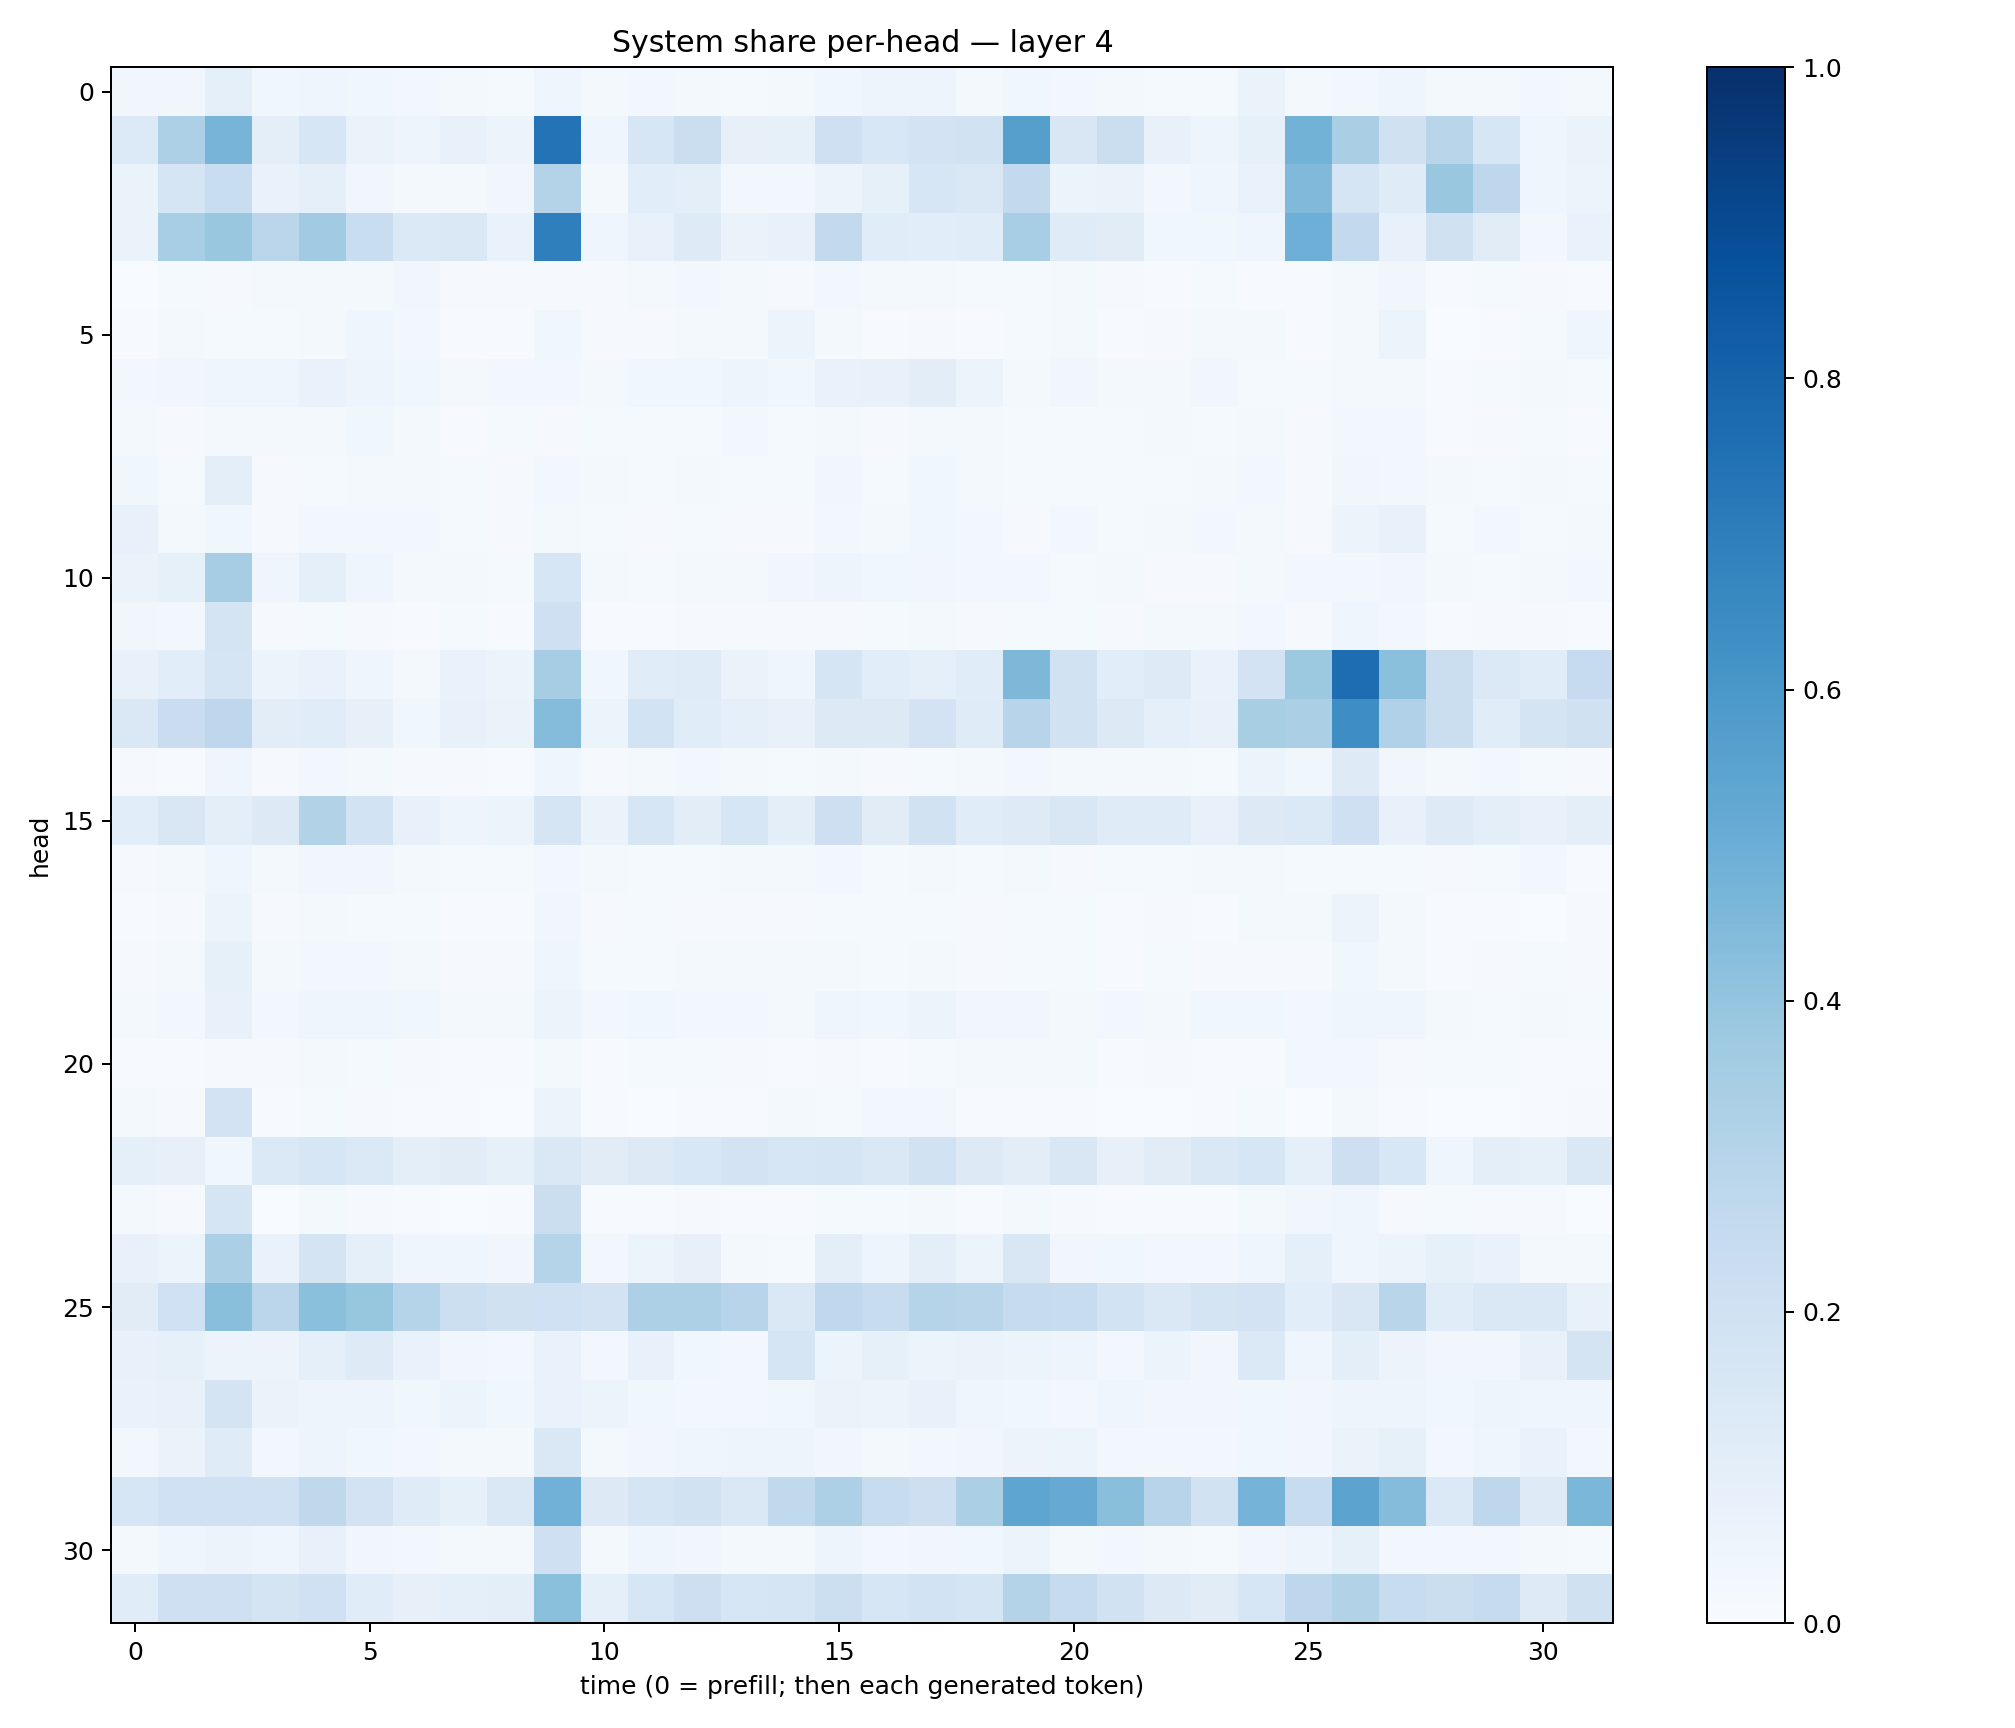

Source data for this figure (header and first rows):
0.03202753, 0.033492696, 0.088142, 0.03732169, 0.039298855, 0.03680247, 0.026902111, 0.019012317, 0.014121401, 0.039332736, 0.017574722, 0.03099875, 0.021226704, 0.012204852, 0.019823855, 0.03580077, 0.049466066, 0.04766824, 0.021917941, 0.03796394, 0.023897704, 0.018260745, 0.013787014, 0.013201744
0.1329, 0.326, 0.4693, 0.1001, 0.1599, 0.06494, 0.04966, 0.07243, 0.05689, 0.742, 0.0417, 0.1606, 0.2205, 0.0797, 0.08471, 0.2087, 0.1561, 0.1833, 0.1904, 0.5639, 0.1486, 0.2215, 0.07608, 0.05031
0.06451, 0.1706, 0.2314, 0.07019, 0.09201, 0.03326, 0.01939, 0.02237, 0.03416, 0.3078, 0.0233, 0.1079, 0.09862, 0.02623, 0.02879, 0.06152, 0.08253, 0.1615, 0.141, 0.2592, 0.05314, 0.06275, 0.02976, 0.04238
0.06368, 0.3438, 0.3891, 0.2818, 0.3671, 0.2325, 0.1401, 0.1447, 0.06796, 0.6948, 0.04617, 0.07511, 0.1227, 0.06376, 0.07183, 0.2587, 0.1135, 0.1061, 0.114, 0.3465, 0.1174, 0.1118, 0.03906, 0.03707
0.003808, 0.01234, 0.009474, 0.0184, 0.02267, 0.02323, 0.03341, 0.009477, 0.01004, 0.008563, 0.008164, 0.01815, 0.02551, 0.02219, 0.01001, 0.02611, 0.02008, 0.01864, 0.01248, 0.01284, 0.01804, 0.009635, 0.005209, 0.01382
0.006443, 0.01796, 0.01479, 0.01292, 0.01925, 0.04122, 0.02703, 0.007356, 0.007282, 0.0376, 0.008517, 0.01036, 0.0171, 0.01788, 0.05208, 0.01899, 0.007776, 0.009719, 0.007676, 0.01188, 0.01746, 0.007301, 0.01136, 0.01765
0.02687, 0.0324, 0.04281, 0.04603, 0.06956, 0.04991, 0.03706, 0.01854, 0.02744, 0.02631, 0.0231, 0.03792, 0.03794, 0.04823, 0.03587, 0.0676, 0.07155, 0.1017, 0.05241, 0.02164, 0.03276, 0.01936, 0.0196, 0.03471
0.01723, 0.01054, 0.01636, 0.01762, 0.02185, 0.03592, 0.01897, 0.007565, 0.01304, 0.01091, 0.01488, 0.01451, 0.01466, 0.02557, 0.01464, 0.01715, 0.01152, 0.01899, 0.02106, 0.01547, 0.01473, 0.01325, 0.01754, 0.01462
0.03745, 0.01201, 0.09431, 0.008945, 0.01331, 0.02148, 0.02161, 0.01246, 0.01016, 0.02428, 0.02002, 0.01317, 0.01884, 0.01319, 0.01528, 0.03462, 0.01553, 0.03532, 0.0193, 0.0151, 0.01275, 0.0123, 0.01286, 0.01693
0.07222, 0.01903, 0.03812, 0.01152, 0.02832, 0.0277, 0.02877, 0.01501, 0.008264, 0.02287, 0.01328, 0.01038, 0.01552, 0.008207, 0.0102, 0.02431, 0.02231, 0.03753, 0.02916, 0.01054, 0.03061, 0.01222, 0.02058, 0.02884
0.06552, 0.08394, 0.349, 0.04111, 0.09037, 0.04164, 0.02161, 0.01605, 0.01356, 0.1589, 0.01563, 0.01455, 0.02303, 0.01936, 0.03354, 0.04839, 0.03588, 0.03231, 0.02375, 0.02731, 0.01552, 0.02085, 0.01043, 0.01018
0.0324, 0.02991, 0.1785, 0.008557, 0.01257, 0.009909, 0.006964, 0.01308, 0.006968, 0.2074, 0.006139, 0.007656, 0.01117, 0.01014, 0.009078, 0.009256, 0.01295, 0.01913, 0.009526, 0.01468, 0.01513, 0.01121, 0.01642, 0.01595
0.07687, 0.108, 0.1708, 0.06238, 0.06653, 0.04285, 0.02039, 0.06924, 0.05088, 0.3491, 0.03739, 0.1167, 0.1198, 0.06439, 0.0413, 0.1693, 0.1079, 0.09045, 0.1151, 0.4543, 0.1928, 0.1067, 0.1239, 0.07002
0.1435, 0.2275, 0.2745, 0.1046, 0.1153, 0.08111, 0.03628, 0.07809, 0.0656, 0.4368, 0.05173, 0.1855, 0.1154, 0.088, 0.07584, 0.126, 0.1311, 0.1802, 0.1204, 0.2953, 0.1899, 0.1286, 0.08904, 0.07255
0.008365, 0.005969, 0.03946, 0.008351, 0.02744, 0.01705, 0.009259, 0.008048, 0.007157, 0.0454, 0.01117, 0.02093, 0.02496, 0.01809, 0.01394, 0.02289, 0.01017, 0.01453, 0.02007, 0.03034, 0.01706, 0.01624, 0.0201, 0.01536
0.1084, 0.1516, 0.09715, 0.1293, 0.3151, 0.1849, 0.07726, 0.04933, 0.05272, 0.1678, 0.06344, 0.1638, 0.1046, 0.1595, 0.09821, 0.2127, 0.111, 0.1878, 0.1147, 0.1242, 0.1515, 0.1177, 0.119, 0.07636
0.009676, 0.0205, 0.04475, 0.01902, 0.03346, 0.03134, 0.02002, 0.01448, 0.0156, 0.03094, 0.02072, 0.01547, 0.01331, 0.01889, 0.01702, 0.03102, 0.01477, 0.01641, 0.01353, 0.0191, 0.01076, 0.01405, 0.01187, 0.02087
0.006653, 0.009266, 0.05083, 0.01093, 0.01877, 0.0119, 0.01285, 0.005962, 0.007145, 0.03461, 0.00827, 0.01176, 0.01075, 0.008354, 0.008173, 0.01462, 0.01174, 0.0154, 0.01078, 0.01423, 0.0123, 0.007493, 0.007904, 0.007273
0.01018, 0.01781, 0.0841, 0.01674, 0.02909, 0.02703, 0.02211, 0.01168, 0.01074, 0.04676, 0.01548, 0.01475, 0.01661, 0.0191, 0.01895, 0.02131, 0.01217, 0.01997, 0.01121, 0.01401, 0.01376, 0.00764, 0.01189, 0.01099
0.02109, 0.02915, 0.07407, 0.02888, 0.04478, 0.04158, 0.03536, 0.02133, 0.02061, 0.05983, 0.02366, 0.03516, 0.02937, 0.02683, 0.01717, 0.04514, 0.03874, 0.05367, 0.03303, 0.03261, 0.02336, 0.03108, 0.02255, 0.03587
0.005013, 0.007759, 0.007967, 0.0106, 0.01868, 0.01559, 0.009546, 0.006117, 0.007232, 0.01783, 0.00473, 0.01538, 0.01398, 0.009516, 0.005825, 0.009145, 0.005572, 0.01179, 0.01597, 0.02168, 0.01573, 0.005961, 0.008118, 0.00679
0.01946, 0.01147, 0.1819, 0.007789, 0.01173, 0.0104, 0.004153, 0.007168, 0.001876, 0.05106, 0.004802, 0.002848, 0.005263, 0.004194, 0.01886, 0.01521, 0.02525, 0.02787, 0.005395, 0.005398, 0.007058, 0.002645, 0.00323, 0.005596
0.09302, 0.08063, 0.03518, 0.1382, 0.1613, 0.1374, 0.0998, 0.1102, 0.08494, 0.1476, 0.1112, 0.1276, 0.1542, 0.1815, 0.1633, 0.1655, 0.1415, 0.1935, 0.1302, 0.1048, 0.1492, 0.08162, 0.111, 0.1464
0.01764, 0.008014, 0.1669, 0.003645, 0.01804, 0.008039, 0.006703, 0.002753, 0.0048, 0.2247, 0.004916, 0.006731, 0.01039, 0.007177, 0.007405, 0.01347, 0.01495, 0.02302, 0.007202, 0.02113, 0.00835, 0.006069, 0.005273, 0.006122
0.0747, 0.05876, 0.3328, 0.06875, 0.1776, 0.09203, 0.04491, 0.04002, 0.03317, 0.3014, 0.02568, 0.0586, 0.08136, 0.01957, 0.01194, 0.0938, 0.04968, 0.09646, 0.05105, 0.152, 0.03283, 0.03601, 0.02527, 0.03101
0.11, 0.1998, 0.4243, 0.2842, 0.4182, 0.393, 0.2991, 0.218, 0.1976, 0.2005, 0.1831, 0.3272, 0.3278, 0.2951, 0.1411, 0.2661, 0.2365, 0.3041, 0.292, 0.2439, 0.2421, 0.1852, 0.1469, 0.1768
0.07328, 0.08423, 0.05714, 0.05804, 0.08785, 0.1214, 0.07018, 0.03355, 0.02591, 0.06984, 0.03048, 0.07041, 0.03833, 0.03074, 0.165, 0.05377, 0.08481, 0.05423, 0.06402, 0.05278, 0.04698, 0.02432, 0.0546, 0.03375
0.06918, 0.07485, 0.1786, 0.06328, 0.05016, 0.04702, 0.03842, 0.05158, 0.03868, 0.06967, 0.05339, 0.03769, 0.02809, 0.02357, 0.03646, 0.06531, 0.05911, 0.0716, 0.04148, 0.03602, 0.03036, 0.04542, 0.03335, 0.03374
0.02679, 0.06251, 0.1174, 0.03045, 0.04766, 0.03796, 0.02454, 0.01963, 0.01847, 0.1475, 0.02011, 0.03339, 0.04101, 0.04932, 0.05026, 0.03479, 0.02283, 0.03007, 0.03169, 0.05745, 0.05219, 0.02685, 0.02717, 0.02876
0.1607, 0.1997, 0.201, 0.1997, 0.2709, 0.1832, 0.1177, 0.08245, 0.1422, 0.4808, 0.1297, 0.1644, 0.1927, 0.142, 0.264, 0.3277, 0.239, 0.211, 0.3358, 0.5373, 0.5137, 0.4241, 0.2934, 0.1897
0.01645, 0.04499, 0.0562, 0.04158, 0.0724, 0.03427, 0.02463, 0.01766, 0.02077, 0.2095, 0.02335, 0.04319, 0.03141, 0.01993, 0.01957, 0.04796, 0.02855, 0.03205, 0.03746, 0.05902, 0.02135, 0.02641, 0.02245, 0.01183
0.1148, 0.2048, 0.2083, 0.1745, 0.1998, 0.1143, 0.07892, 0.08939, 0.09549, 0.4198, 0.09018, 0.1614, 0.2145, 0.1607, 0.1661, 0.2177, 0.1638, 0.1839, 0.1666, 0.306, 0.2423, 0.1951, 0.1312, 0.113
